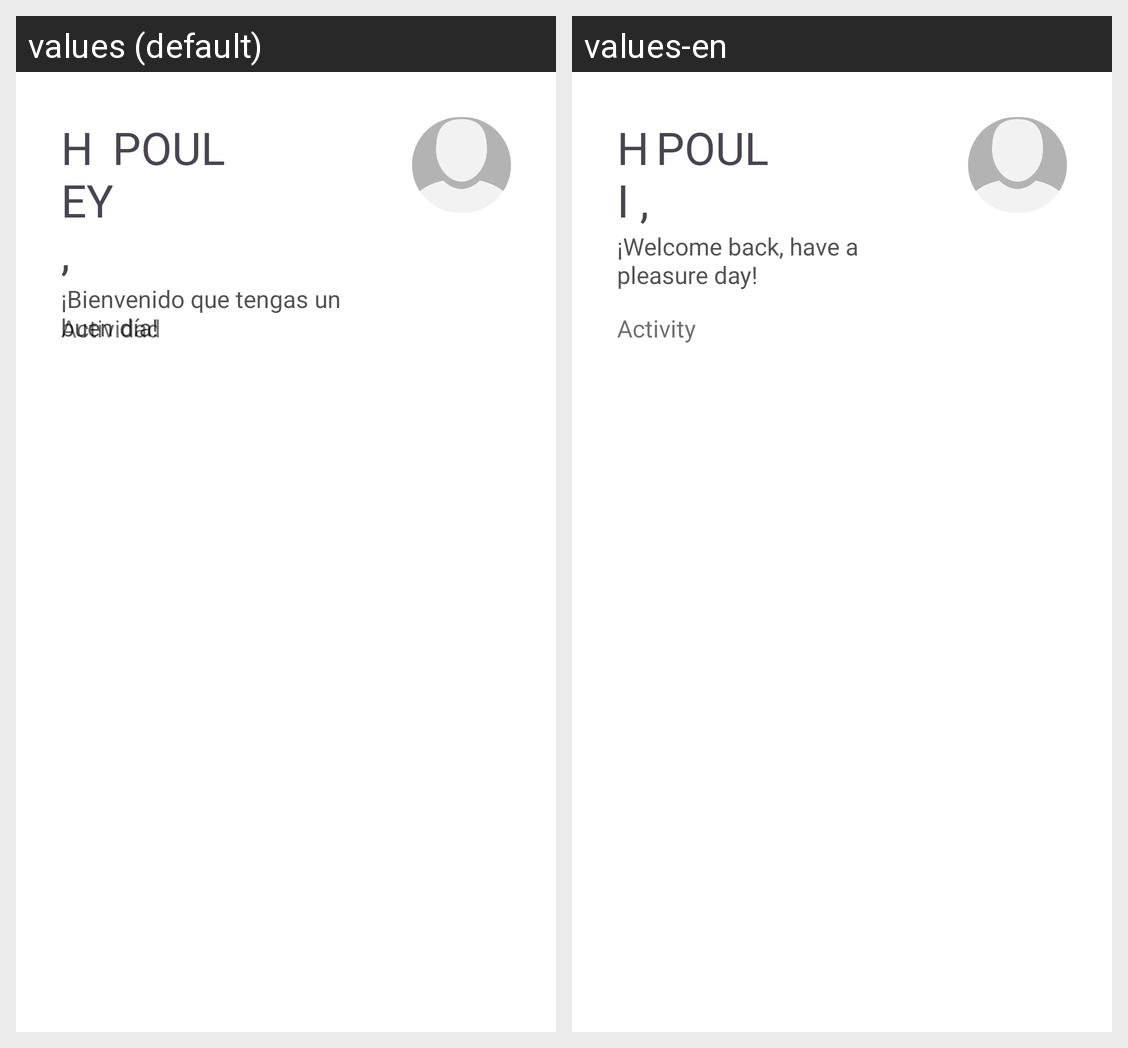

Locale-by-locale string values for the Android screen shown in this grid:
Android screen res/layout/fragment_home.xml rendered under 2 locales, left to right: values (default), values-en. Device: Nexus 5 (rendered at 1080×1920; each locale shown at half size, 540×960, under a caption strip naming it); theme Theme.Atenea.
Strings drawn on this screen, with the default value and each locale's value (text and hints the layout hard-codes, and strings that could not be matched under every locale, appear in the picture but are not listed):

hi_homefragment
  values: HEY,
  values-en: HI ,

name__homefragment
  values: POUL
  values-en: POUL  [not translated; the default value is used]

welcome_back_have_a_pleasure_day
  values: ¡Bienvenido que tengas un buen día!
  values-en: ¡Welcome back, have a pleasure day!

activity__homefragment
  values: Actividad
  values-en: Activity
